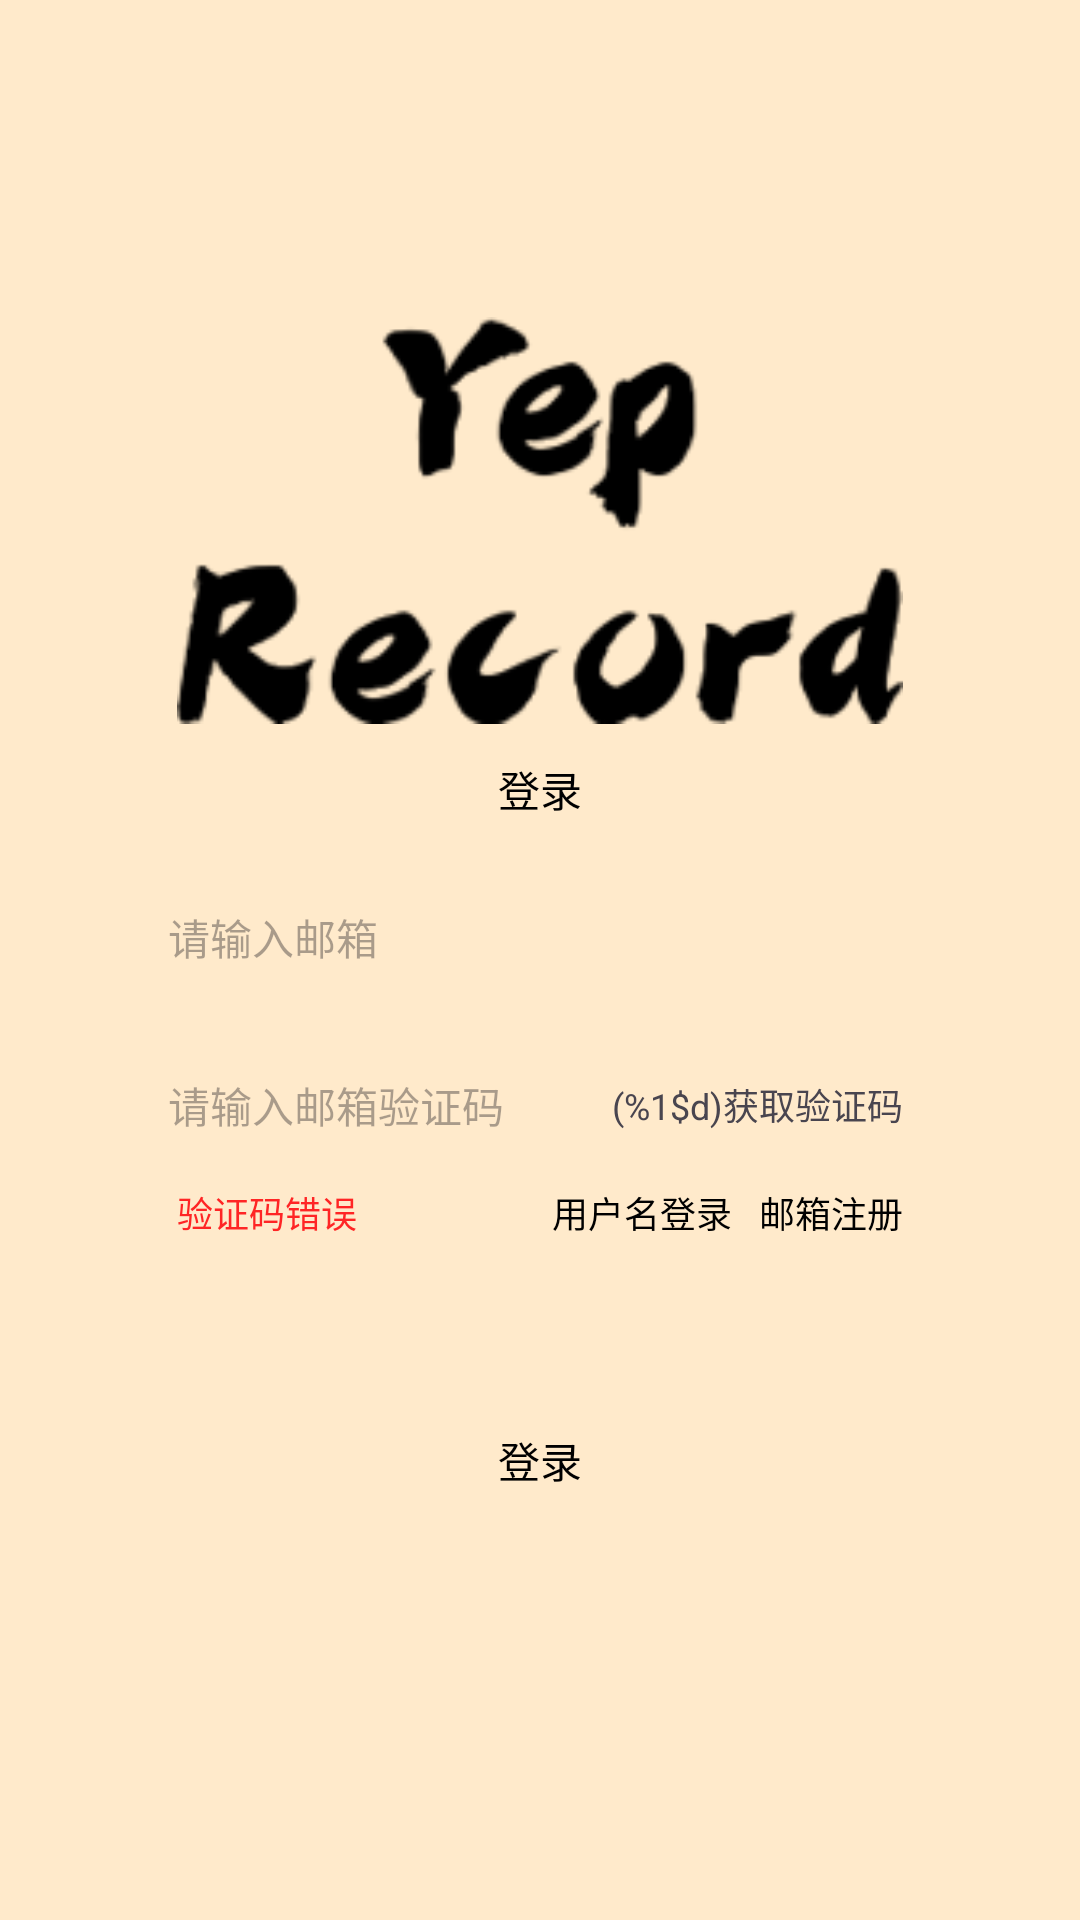

Android layout source for this screen:
<!-- AndroidManifest.xml: application theme Theme.YepRecord -->
<!-- res/layout/fragment_login.xml -->
<?xml version="1.0" encoding="utf-8"?>
<layout xmlns:android="http://schemas.android.com/apk/res/android"
    xmlns:app="http://schemas.android.com/apk/res-auto"
    xmlns:tool="http://schemas.android.com/tools">

    <androidx.constraintlayout.widget.ConstraintLayout
        android:layout_width="match_parent"
        android:layout_height="match_parent"
        android:background="@drawable/bg_login">

        <ImageView
            android:id="@+id/ivLogoYep"
            android:layout_width="242dp"
            android:layout_height="207dp"
            android:layout_marginTop="70dp"
            android:scaleType="fitCenter"
            android:src="@mipmap/logo_yep"
            app:layout_constraintEnd_toEndOf="parent"
            app:layout_constraintStart_toStartOf="parent"
            app:layout_constraintTop_toTopOf="parent" />

        <androidx.constraintlayout.widget.ConstraintLayout
            android:layout_width="wrap_content"
            android:layout_height="wrap_content"
            app:layout_constraintBottom_toBottomOf="parent"
            app:layout_constraintEnd_toEndOf="parent"
            app:layout_constraintStart_toStartOf="parent"
            app:layout_constraintTop_toTopOf="parent">

            <TextView
                android:id="@+id/tvLogin"
                android:layout_width="wrap_content"
                android:layout_height="wrap_content"
                android:layout_marginTop="24dp"
                android:text="@string/login"
                android:textColor="@color/black"
                android:textSize="14sp"
                app:layout_constraintEnd_toEndOf="parent"
                app:layout_constraintStart_toStartOf="parent"
                app:layout_constraintTop_toTopOf="parent"/>

            <EditText
                android:id="@+id/etUserName"
                android:layout_width="276dp"
                android:layout_height="40dp"
                android:layout_marginTop="19dp"
                android:background="@drawable/shape_edittext_login"
                android:hint="@string/input_email"
                android:paddingStart="14dp"
                android:textSize="14sp"
                app:layout_constraintEnd_toEndOf="parent"
                app:layout_constraintStart_toStartOf="parent"
                app:layout_constraintTop_toBottomOf="@+id/tvLogin" />

            <EditText
                android:id="@+id/etVerify"
                android:layout_width="276dp"
                android:layout_height="40dp"
                android:layout_marginTop="16dp"
                android:background="@drawable/shape_edittext_login"
                android:hint="@string/input_verify_word"
                android:paddingStart="14dp"
                android:textSize="14sp"
                app:layout_constraintEnd_toEndOf="parent"
                app:layout_constraintStart_toStartOf="parent"
                app:layout_constraintTop_toBottomOf="@+id/etUserName" />

            <TextView
                android:id="@+id/tvSendVerify"
                android:layout_width="wrap_content"
                android:layout_height="40dp"
                android:layout_marginTop="16dp"
                android:layout_marginEnd="17dp"
                android:gravity="center"
                android:text="@string/send_verify"
                android:textSize="12sp"
                app:layout_constraintEnd_toEndOf="@+id/etVerify"
                app:layout_constraintTop_toBottomOf="@+id/etUserName" />

            <androidx.constraintlayout.widget.ConstraintLayout
                android:layout_width="276dp"
                android:layout_height="wrap_content"
                android:layout_marginTop="7dp"
                app:layout_constraintEnd_toEndOf="parent"
                app:layout_constraintStart_toStartOf="parent"
                app:layout_constraintTop_toBottomOf="@+id/etVerify">

                <TextView
                    android:id="@+id/tvTips"
                    android:layout_width="wrap_content"
                    android:layout_height="16dp"
                    android:layout_marginStart="17dp"
                    android:text="@string/verfy_wrong"
                    android:textColor="@color/red"
                    android:textSize="12sp"
                    app:layout_constraintBottom_toBottomOf="parent"
                    app:layout_constraintStart_toStartOf="parent"
                    app:layout_constraintTop_toTopOf="parent" />

                <TextView
                    android:id="@+id/tvCheckMethod"
                    android:layout_width="wrap_content"
                    android:layout_height="16dp"
                    android:layout_marginEnd="9dp"
                    android:text="@string/login_by_username"
                    android:textColor="@color/black"
                    android:textSize="12sp"
                    app:layout_constraintBottom_toBottomOf="parent"
                    app:layout_constraintEnd_toStartOf="@+id/tvRegister"
                    app:layout_constraintTop_toTopOf="parent" />

                <TextView
                    android:id="@+id/tvRegister"
                    android:layout_width="wrap_content"
                    android:layout_height="16dp"
                    android:layout_marginEnd="17dp"
                    android:text="@string/register"
                    android:textColor="@color/black"
                    android:textSize="12sp"
                    app:layout_constraintBottom_toBottomOf="parent"
                    app:layout_constraintEnd_toEndOf="parent"
                    app:layout_constraintTop_toTopOf="parent" />

            </androidx.constraintlayout.widget.ConstraintLayout>
        </androidx.constraintlayout.widget.ConstraintLayout>


        <TextView
            android:id="@+id/btLogin"
            style="@style/style_dialog_btn"
            android:layout_marginBottom="133dp"
            android:text="@string/login"
            app:layout_constraintBottom_toBottomOf="parent"
            app:layout_constraintEnd_toEndOf="parent"
            app:layout_constraintStart_toStartOf="parent" />

    </androidx.constraintlayout.widget.ConstraintLayout>
</layout>
<!-- resources referenced by this layout -->
<resources>
  <color name="black">#000000</color>
  <color name="red">#FF2525</color>
  <!-- drawable bg_login (drawable-nodpi) -->
  <vector xmlns:android="http://schemas.android.com/apk/res/android"
      android:width="360dp"
      android:height="640dp"
      android:viewportWidth="360"
      android:viewportHeight="640">
    <path
        android:pathData="M0,0h360v640h-360z"
        android:fillColor="#FFEACB"/>
  </vector>
  <!-- mipmap logo_yep: png bitmap (mipmap-nodpi, 6648 bytes) -->
  <string name="input_email">请输入邮箱</string>
  <string name="input_verify_word">请输入邮箱验证码</string>
  <string name="login">登录</string>
  <string name="login_by_username">用户名登录</string>
  <string name="register">邮箱注册</string>
  <string name="send_verify">(%1$d)获取验证码</string>
  <string name="verfy_wrong">验证码错误</string>
  <style name="style_dialog_btn">
          <item name="android:layout_width">wrap_content</item>
          <item name="android:layout_height">wrap_content</item>
          <item name="android:focusable">true</item>
          <item name="android:focusableInTouchMode">true</item>
          <item name="android:background">@drawable/shape_btn_login</item>
          <item name="android:textColor">@color/black</item>
          <item name="android:textSize">14sp</item>
          <item name="android:paddingHorizontal">32dp</item>
          <item name="android:paddingVertical">10dp</item>
      </style>
  <style name="Theme.YepRecord" parent="Base.Theme.YepRecord" />
  <style name="Base.Theme.YepRecord" parent="Theme.Material3.DayNight.NoActionBar">
          
          
      </style>
</resources>
